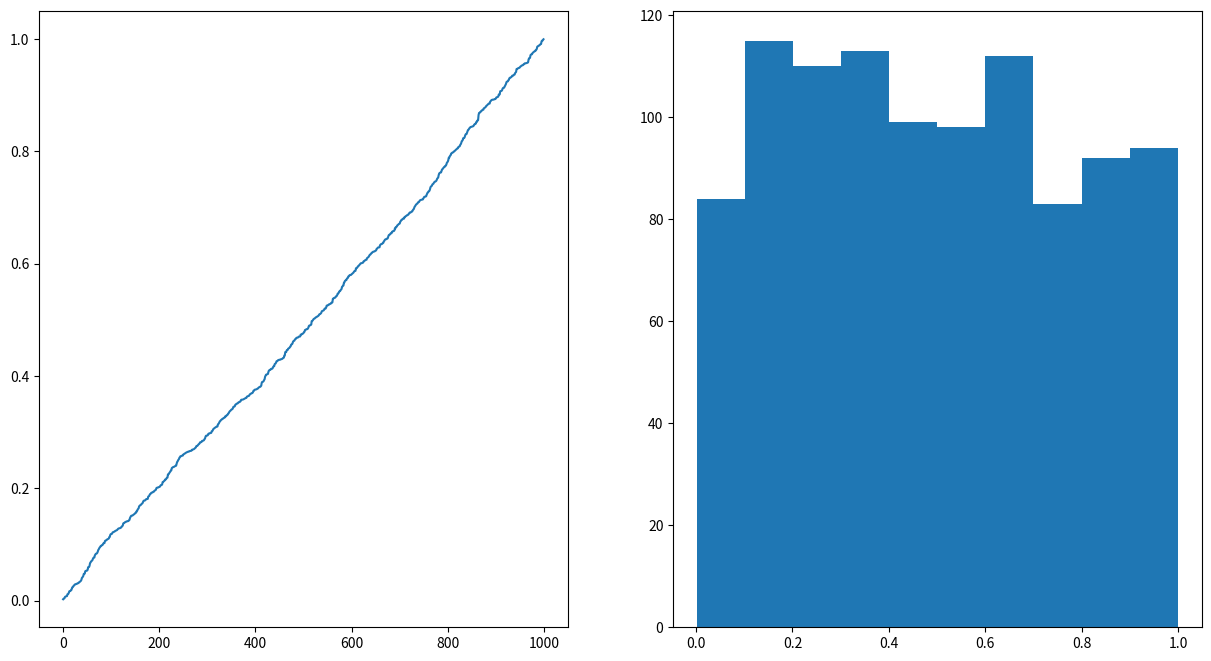

Write Python code to recreate this figure.
import matplotlib
import matplotlib.pyplot as plt
matplotlib.rcParams['figure.figsize'] = (15, 8)
import numpy as np
import pandas as pd

rng = np.random.default_rng()
help(rng.random)

x = rng.random(size=1000)
print(x[:10])

fig, (ax1, ax2) = plt.subplots(1, 2)
ax1.plot(np.sort(x))
ax2.hist(x);

true_pos = .994
true_neg = .998
pop_rate = 1.2 / 333

N = int(1e6)
hiv_status = pd.Series( rng.random(N) < pop_rate, name="HIV+")
n = np.sum(hiv_status)
test_result = pd.Series( np.full((N,), ""), name="test")
# hiv+ people
test_result[hiv_status] = ["+" if p < true_pos else "-" for p in rng.random(n)]
# hiv- people
test_result[~hiv_status] = ["-" if p < true_neg else "+" for p in rng.random(N - n)]

pd.crosstab(hiv_status, test_result, margins=True)

3528/5485

pd.crosstab(hiv_status, test_result, margins=True)

hiv_given_plus = sum(hiv_status & (test_result == "+")) / np.sum(test_result == "+")
print(f"The proportion of the {np.sum(test_result == '+')} people "
      f"that had a positive test result that actually have HIV is {100*hiv_given_plus:.2f}%.")

pop_rate * true_pos / (pop_rate * true_pos + (1 - pop_rate) * (1 - true_neg))